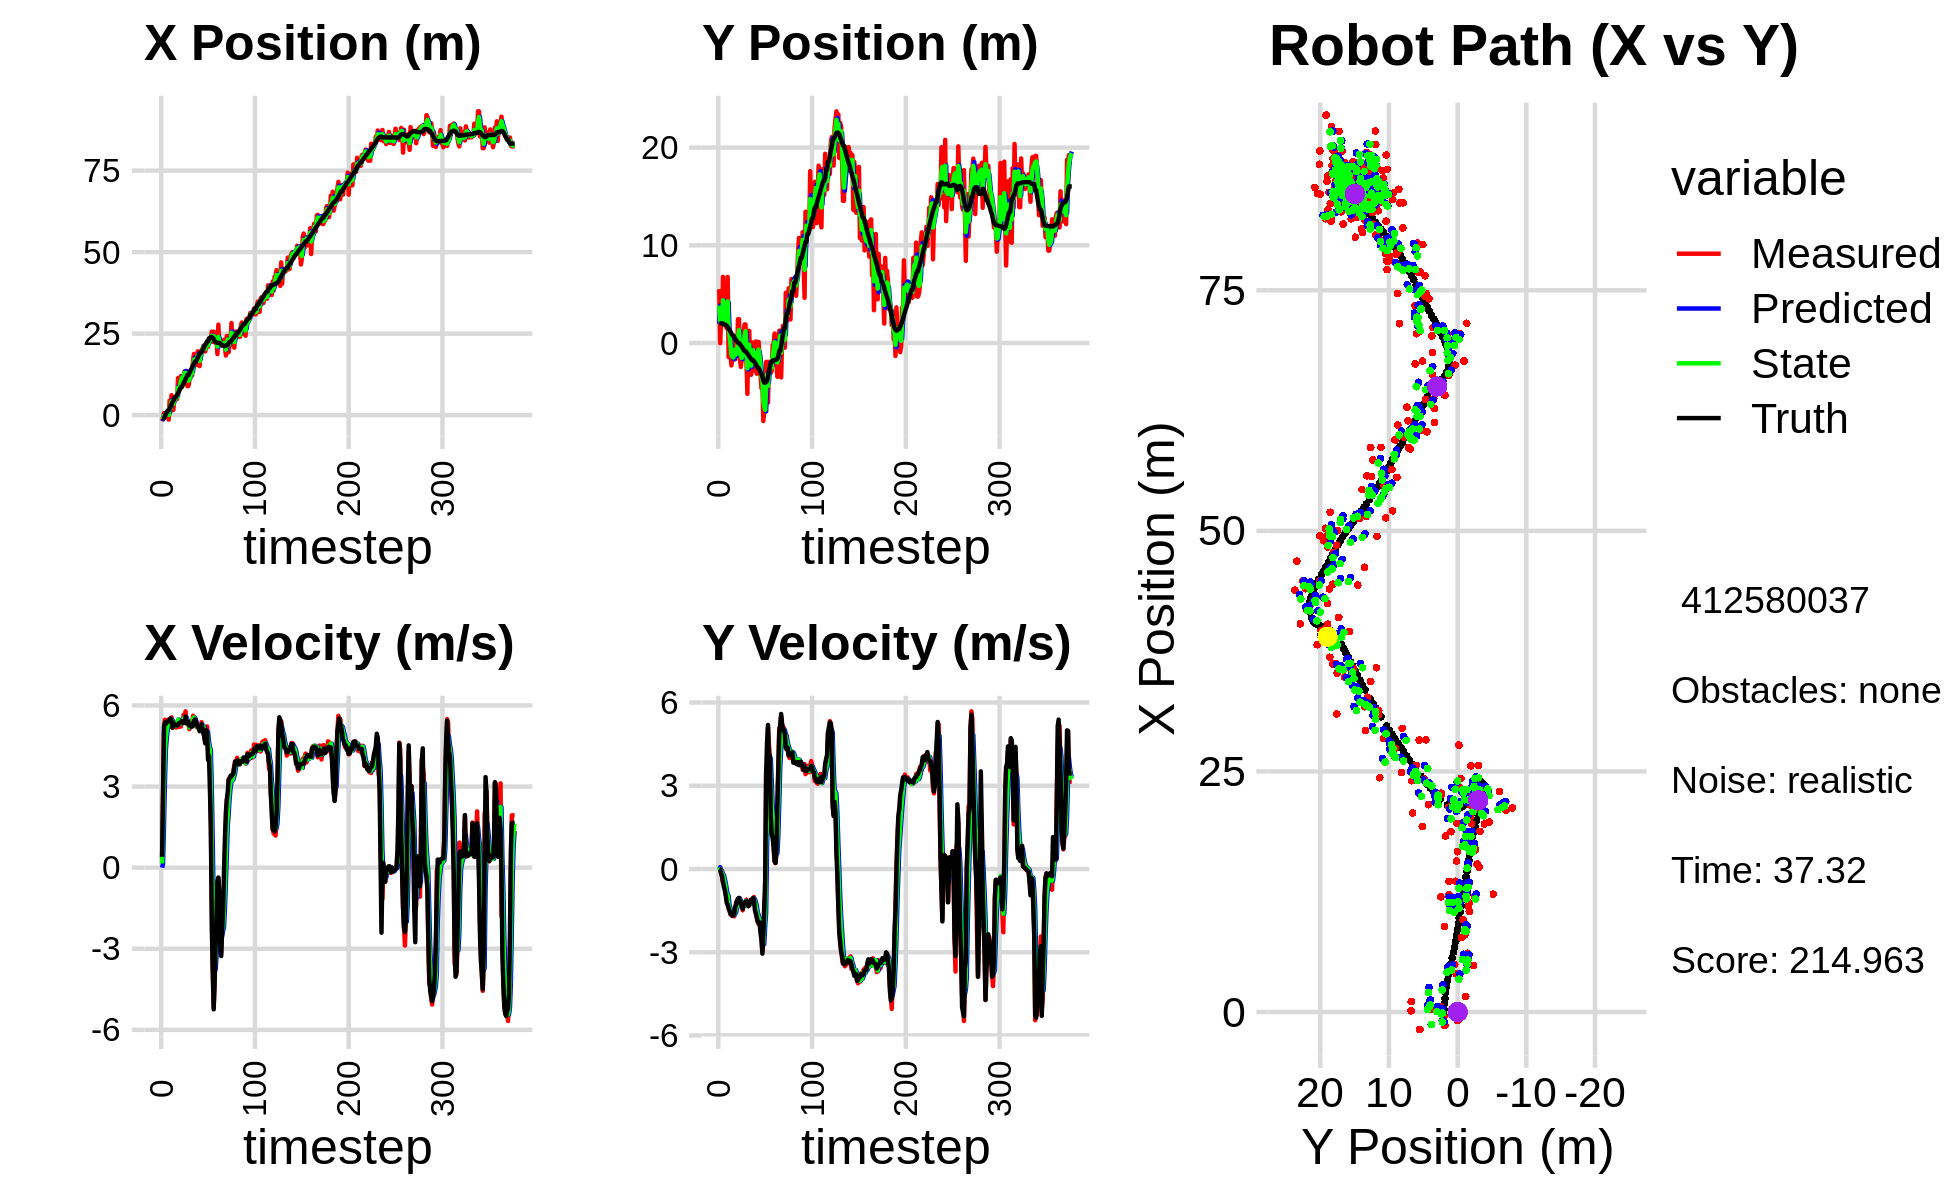

The file beside this chart, header and first rows:
-1.818389058159361360e+00, 5.510432005709430925e+00, 0.000000000000000000e+00, -0.000000000000000000e+00, 0.000000000000000000e+00, 0.000000000000000000e+00, 0.000000000000000000e+00, 0.000000000000000000e+00, -9.963946314117340108e-01, 1.967683416962203058e+00, 0.000000000000000000e+00, 0.000000000000000000e+00, -1.115578770822526211e+00, 2.025406361448004233e+00, 0.000000000000000000e+00, 0.000000000000000000e+00, 0.000000000000000000e+00, 1.222072896780446172e-04
-1.818389058159361360e+00, 5.510432005709430925e+00, 3.970000133398244868e-01, -3.383857583346874782e-05, -9.963946314117340108e-01, 1.967683416962203058e+00, 0.000000000000000000e+00, 0.000000000000000000e+00, -1.291215883397328845e+00, 3.829525324763750405e+00, 1.531862624081968272e-01, 6.457421355130668617e-02, -1.115578770822526211e+00, 2.025406361448004233e+00, 4.000000000000000222e-01, 0.000000000000000000e+00, 4.000000059604644775e-01, 8.523570431862026453e-05
-8.912569139148044384e-01, -1.534470122203231146e-02, 2.794993063703225200e+00, -6.261017011592183608e-03, -1.275897257156509257e+00, 3.835982746118880904e+00, 1.531862624081968272e-01, 6.457421355130668617e-02, -1.032151415141231876e+00, 2.233850043519839623e+00, 1.559168726362138324e+00, -5.506346050219343424e-02, -1.081704258618161107e+00, 2.025393881868736479e+00, 2.799999999999999822e+00, -1.400000000000000029e-02, 2.799999952316284180e+00, 2.240079455077648163e-03
5.809541941101862284e-01, 2.494962935913716873e+00, 4.999877102277625163e+00, -1.059680951157531831e-01, -8.762345425050179770e-01, 2.228343697469620466e+00, 1.559168726362138324e+00, -5.506346050219343424e-02, -2.105223319539879512e-01, 2.358304533556101923e+00, 3.158923263457540376e+00, -6.989279315009981619e-02, -8.652583363087246182e-01, 2.024424378759974275e+00, 5.197000000000000064e+00, -1.670000000000000095e-01, 5.199999809265136719e+00, 2.119096741080284119e-02
-4.682468326130914682e-01, 2.009065225864231863e+00, 5.469955940375553105e+00, -2.967622069681754016e-01, 1.053699943917660864e-01, 2.351315254241091779e+00, 3.158923263457540376e+00, -6.989279315009981619e-02, -1.079300753434863647e-01, 2.199765225119659107e+00, 4.352060571683948886e+00, -1.843620221764402656e-01, -3.417025806355835638e-01, 2.011074091327540003e+00, 5.371999999999999886e+00, -2.610000000000000098e-01, 5.377999782562255859e+00, 5.419998988509178162e-02
1.281251612167891019e-01, 6.775078229131086260e+00, 5.310894306380364860e+00, -4.959423823562130185e-01, 3.272759818249085240e-01, 2.181329022902015247e+00, 4.352060571683948886e+00, -1.843620221764402656e-01, 2.545727874280240277e-01, 4.377673898843059241e+00, 4.794896191379414141e+00, -2.162730945818525652e-01, 2.801045177156777921e-01, 1.975213936190722386e+00, 5.320999999999999730e+00, -4.620000000000000218e-01, 5.341000080108642578e+00, 9.311205893754959106e-02
3.040810818743798771e-01, 3.894073366293206995e+00, 5.416435082752390606e+00, -5.057980000827387856e-01, 7.340624065659654418e-01, 4.356046589384874324e+00, 4.794896191379414141e+00, -2.162730945818525652e-01, 5.512137027060404204e-01, 4.144692552224073623e+00, 5.105710486057409625e+00, -3.590297943760917265e-01, 8.913944955375299184e-01, 1.916828870306283461e+00, 5.375000000000000000e+00, -6.550000000000000266e-01, 5.414999961853027344e+00, 9.311205893754959106e-02
3.040810818743798771e-01, 3.894073366293206995e+00, 5.468159741382231154e+00, -7.017108869820694039e-01, 1.061784751311781516e+00, 4.108789572786464284e+00, 5.105710486057409625e+00, -3.590297943760917265e-01, 7.325309544563248787e-01, 3.997179270027632292e+00, 5.266348581233275539e+00, -5.152790179632844580e-01, 1.406309962439307393e+00, 1.850556342821616740e+00, 5.423000000000000043e+00, -7.710000000000000187e-01, 5.477000236511230469e+00, 1.276291608810424805e-01
-1.395137906308037801e+00, 1.870299004872180371e+00, 5.418272667354233185e+00, -8.783169047755242653e-01, 1.259165812579652322e+00, 3.945651368231303913e+00, 5.266348581233275539e+00, -5.152790179632844580e-01, 4.202439020074355547e-02, 2.992538442094235140e+00, 5.279850006938965556e+00, -7.266077594910674842e-01, 1.406309962439307393e+00, 1.850556342821616740e+00, 5.411999999999999922e+00, -9.839999999999999858e-01, 5.500999927520751953e+00, 1.607048511505126953e-01
4.435033678924352074e+00, 1.490270897132873751e+00, 5.385553686536130868e+00, -1.091253972149206053e+00, 5.700093908946400889e-01, 2.919877666145128448e+00, 5.279850006938965556e+00, -7.266077594910674842e-01, 2.294162310686280293e+00, 2.240472742387995986e+00, 5.378921891493865459e+00, -9.219738706549144291e-01, 2.027773738167563788e+00, 1.747687979685331294e+00, 5.493000000000000327e+00, -1.215999999999999970e+00, 5.625999927520751953e+00, 1.999194175004959106e-01
1.086467146496091107e+00, 6.757021112577274558e+00, 5.304942736038359641e+00, -1.249031820388843306e+00, 2.832054499835666928e+00, 2.148275355322504687e+00, 5.378921891493865459e+00, -9.219738706549144291e-01, 2.032843249760797111e+00, 4.261498910756904124e+00, 5.299691924888973560e+00, -9.631707522543924149e-01, 2.653975367512240169e+00, 1.618912382668968419e+00, 5.517999999999999794e+00, -1.298999999999999932e+00, 5.669000148773193359e+00, 2.312353402376174927e-01
6.103755354586052562e+00, -1.441693530524327249e+00, 5.556039393483096056e+00, -1.437548421054092307e+00, 2.562812442249694733e+00, 4.165181835531464927e+00, 5.299691924888973560e+00, -9.631707522543924149e-01, 4.154384009590981641e+00, 1.539230773205252145e+00, 5.468953334544773170e+00, -1.305305563214305797e+00, 3.286658167483837545e+00, 1.468822969935157374e+00, 5.426999999999999602e+00, -1.407000000000000028e+00, 5.605999946594238281e+00, 2.531839013099670410e-01
4.001354806061682368e+00, 2.516183989432929091e-01, 5.170463188037774493e+00, -1.479591863449486455e+00, 4.701279343045459136e+00, 1.408700216883821632e+00, 5.468953334544773170e+00, -1.305305563214305797e+00, 4.375226470935936973e+00, 8.713987499007052051e-01, 5.301237499517206686e+00, -1.409618367827344620e+00, 3.911265253821785137e+00, 1.304983391387984692e+00, 5.184999999999999609e+00, -1.510000000000000009e+00, 5.400000095367431641e+00, 2.787138521671295166e-01
1.601232886331080740e+00, -1.173781739057929263e+00, 5.330462075282960122e+00, -1.639848968133356122e+00, 4.905350220887657819e+00, 7.304369131179707653e-01, 5.301237499517206686e+00, -1.409618367827344620e+00, 3.419428440168323036e+00, -1.603924767204694124e-01, 5.268532804855645679e+00, -1.556827310131627673e+00, 4.407172083849949296e+00, 1.160770310246949544e+00, 5.334999999999999964e+00, -1.614999999999999991e+00, 5.573999881744384766e+00, 2.984486818313598633e-01
4.852907166013149087e+00, -2.293921039266614059e+00, 5.305611414989892971e+00, -1.632203978062424010e+00, 3.946281720653887604e+00, -3.160752077336321797e-01, 5.268532804855645679e+00, -1.556827310131627673e+00, 4.358468776918074994e+00, -1.232157818210424249e+00, 5.307611836859700283e+00, -1.635611549172035106e+00, 5.017636180146929803e+00, 9.727684998934535976e-01, 5.325000000000000178e+00, -1.647999999999999909e+00, 5.479000091552734375e+00, 2.984486818313598633e-01
5.216349393080633057e+00, -1.388265060040020371e+00, 5.370427877997767219e+00, -1.693123114187720768e+00, 4.889229960604044578e+00, -1.395718973127627827e+00, 5.307611836859700283e+00, -1.635611549172035106e+00, 5.037801094405256919e+00, -1.393528791807906675e+00, 5.342579053965369695e+00, -1.661153629145785793e+00, 5.620896219738898303e+00, 7.824605243693131262e-01, 5.301000000000000156e+00, -1.685000000000000053e+00, 5.563000202178955078e+00, 3.054044544696807861e-01
5.216349393080633057e+00, -1.388265060040020371e+00, 5.182487276511812624e+00, -1.640707231256684162e+00, 5.572058999801793533e+00, -1.559644154722485299e+00, 5.342579053965369695e+00, -1.661153629145785793e+00, 5.407145036960335993e+00, -1.479887921472459844e+00, 5.254179830264889439e+00, -1.648101230777201831e+00, 5.620896219738898303e+00, 7.824605243693131262e-01, 5.261000000000000121e+00, -1.655999999999999917e+00, 5.515999794006347656e+00, 3.066037595272064209e-01
4.919591068795966748e+00, 4.284721159902660226e-01, 5.379833894686626650e+00, -1.703184572005970399e+00, 5.932563019986824671e+00, -1.644698044550179983e+00, 5.254179830264889439e+00, -1.648101230777201831e+00, 5.477808403706402984e+00, -6.839579791134932085e-01, 5.299120232203650360e+00, -1.624670629739134453e+00, 6.228018641401668276e+00, 5.915015480470542375e-01, 5.277000000000000135e+00, -1.606000000000000094e+00, 5.515999794006347656e+00, 3.066037595272064209e-01
1.133213698849660211e+01, -1.661970780866907305e+00, 5.435220369965962028e+00, -1.464248146406316620e+00, 6.007720426926767665e+00, -8.464250420874066538e-01, 5.299120232203650360e+00, -1.624670629739134453e+00, 8.420372101767306106e+00, -1.220835192939977443e+00, 5.480929995227666218e+00, -1.571644005772221409e+00, 6.729819178428850357e+00, 4.439183011405495316e-01, 5.294999999999999929e+00, -1.366999999999999993e+00, 5.467999935150146484e+00, 2.631524801254272461e-01
7.732688427005130372e+00, -5.365457991151333372e-01, 5.204661675679013833e+00, -1.212366023090675649e+00, 8.968465101290073349e+00, -1.377999593517199584e+00, 5.480929995227666218e+00, -1.571644005772221409e+00, 8.404935389169587268e+00, -9.800214101941310263e-01, 5.327872712585573822e+00, -1.391532282328920900e+00, 7.335286020848283961e+00, 2.828709624591946858e-01, 5.344999999999999751e+00, -1.274999999999999911e+00, 5.494999885559082031e+00, 2.288574427366256714e-01
8.023252040345880687e+00, -1.036304638935027667e+00, 5.422821130429479553e+00, -1.263183756698873506e+00, 8.937722660428145005e+00, -1.119174638427023138e+00, 5.327872712585573822e+00, -1.391532282328920900e+00, 8.526223867090870101e+00, -1.078073532015723091e+00, 5.356312403556325208e+00, -1.332267783045004261e+00, 7.949715494662846105e+00, 1.409396670535697504e-01, 5.354000000000000092e+00, -1.133000000000000007e+00, 5.473000049591064453e+00, 2.288574427366256714e-01
1.196928584569784348e+01, 2.439273787833466045e+00, 5.218501460677157588e+00, -1.089404387126565288e+00, 9.061855107446502799e+00, -1.211300310320223561e+00, 5.356312403556325208e+00, -1.332267783045004261e+00, 1.037271286377559143e+01, 4.865568708222811622e-01, 5.336869912818846373e+00, -1.139350165431762152e+00, 8.566012263298850016e+00, 1.287861006191121614e-02, 5.394999999999999574e+00, -1.064000000000000057e+00, 5.499000072479248047e+00, 2.058024406433105469e-01
1.196928584569784348e+01, 2.439273787833466045e+00, 5.394368121582019171e+00, -1.052048722366624389e+00, 1.090639985505747589e+01, 3.726218542791049360e-01, 5.336869912818846373e+00, -1.139350165431762152e+00, 1.138818531673179280e+01, 1.332238536843022292e+00, 5.387359314993569903e+00, -1.052873785693500208e+00, 8.566012263298850016e+00, 1.287861006191121614e-02, 5.418000000000000149e+00, -1.040999999999999925e+00, 5.517000198364257812e+00, 1.926095187664031982e-01
1.092376315582697188e+01, -1.604397581232376746e+00, 5.442453480384547682e+00, -1.082173157614619852e+00, 1.192692124823114952e+01, 1.226951158273672293e+00, 5.387359314993569903e+00, -1.052873785693500208e+00, 1.147466883111944824e+01, -8.631167723727117824e-02, 5.397431442584417205e+00, -1.131306864475879692e+00, 9.187016367827123275e+00, -1.081648329676735826e-01, 5.389000000000000234e+00, -1.143999999999999906e+00, 5.508999824523925781e+00, 1.962791681289672852e-01
1.202297008010785895e+01, -2.443085955088979411e+00, 5.655808144099627732e+00, -1.262481731108676231e+00, 1.201441197537788952e+01, -1.994423636848591530e-01, 5.397431442584417205e+00, -1.131306864475879692e+00, 1.202376497446878645e+01, -1.242120012728573419e+00, 5.526321171416604727e+00, -1.241509211010568992e+00, 9.807324290172781289e+00, -2.357621656678405286e-01, 5.349999999999999645e+00, -1.252999999999999892e+00, 5.508999824523925781e+00, 2.196182608604431152e-01
1.342391908121906852e+01, -1.697561070925178717e+00, 5.435079370985310021e+00, -1.349040830729265616e+00, 1.257639709161044728e+01, -1.366270933829630385e+00, 5.526321171416604727e+00, -1.241509211010568992e+00, 1.295760543322828440e+01, -1.522137737108294919e+00, 5.496266157286619602e+00, -1.297220768013133130e+00, 1.042312896218200713e+01, -3.765883907060572078e-01, 5.375000000000000000e+00, -1.332999999999999963e+00, 5.538000106811523438e+00, 2.432932108640670776e-01
9.589719176001121781e+00, -8.183290220867548426e-01, 5.782641728023280692e+00, -1.487917325873589380e+00, 1.350723204895694707e+01, -1.651859813909608121e+00, 5.496266157286619602e+00, -1.297220768013133130e+00, 1.174280910406601564e+01, -1.269555526151416869e+00, 5.560709600512085515e+00, -1.363291692541771294e+00, 1.103937613922065175e+01, -5.315559369145230750e-01, 5.596000000000000085e+00, -1.437999999999999945e+00, 5.777999877929687500e+00, 2.518444359302520752e-01
1.357702875153433553e+01, 1.260355306947765985e+00, 5.359213465046917868e+00, -1.254132805438492593e+00, 1.229888006411722401e+01, -1.405884695405593909e+00, 5.560709600512085515e+00, -1.363291692541771294e+00, 1.287246365937091852e+01, -1.676073671811297849e-01, 5.484434395678379204e+00, -1.253048741167439140e+00, 1.167386138394840955e+01, -6.914892648081918392e-01, 5.333999999999999631e+00, -1.250999999999999890e+00, 5.479000091552734375e+00, 2.298776805400848389e-01
8.889020800627980279e+00, 1.899745656546998784e+00, 5.316370772139722867e+00, -1.244107000906041538e+00, 1.342090709893875555e+01, -2.929122412978737433e-01, 5.484434395678379204e+00, -1.253048741167439140e+00, 1.136954933918188360e+01, 7.236263156909183980e-01, 5.311880592879663077e+00, -1.198600908435846879e+00, 1.228849875951240200e+01, -8.327057820884710138e-01, 5.381000000000000227e+00, -1.209999999999999964e+00, 5.514999866485595703e+00, 2.298776805400848389e-01
8.889020800627980279e+00, 1.899745656546998784e+00, 5.339469051146923384e+00, -1.164601614128127682e+00, 1.190073739846985035e+01, 6.037662248473336657e-01, 5.311880592879663077e+00, -1.198600908435846879e+00, 1.053956520845529354e+01, 1.205237806091906005e+00, 5.272926761057579625e+00, -1.153545943840749821e+00, 1.228849875951240200e+01, -8.327057820884710138e-01, 5.387999999999999901e+00, -1.177000000000000046e+00, 5.514999866485595703e+00, 2.147486358880996704e-01
1.045492327206682859e+01, -1.692074403972231300e+00, 5.124663959189985185e+00, -1.102898175353446364e+00, 1.106685788456105080e+01, 1.089883211707830979e+00, 5.272926761057579625e+00, -1.153545943840749821e+00, 1.078729191177616897e+01, -1.985633388319174575e-01, 5.187515074885244992e+00, -1.194932669940682590e+00, 1.290904319284069146e+01, -9.672441936287937692e-01, 5.253999999999999559e+00, -1.169999999999999929e+00, 5.381999969482421875e+00, 2.119804620742797852e-01
1.224809920740337965e+01, -5.195603893351658620e+00, 5.411640945982602702e+00, -1.227004849613885451e+00, 1.130604341926469303e+01, -3.180566058259857165e-01, 5.187515074885244992e+00, -1.194932669940682590e+00, 1.173684709176461993e+01, -2.579691869865472054e+00, 5.313681928496344575e+00, -1.321612004181061728e+00, 1.341798102880496124e+01, -1.078322933301967046e+00, 5.296999999999999709e+00, -1.252999999999999892e+00, 5.442999839782714844e+00, 2.229645997285842896e-01
1.359267994763618681e+01, 3.075153364180333027e-01, 5.323533558779561581e+00, -1.341673557697738772e+00, 1.226821528461425359e+01, -2.711853070283578138e+00, 5.313681928496344575e+00, -1.321612004181061728e+00, 1.286686373510140946e+01, -1.312698961671335596e+00, 5.344125920378708372e+00, -1.261077127603169812e+00, 1.402348792509684294e+01, -1.222658202774849157e+00, 5.209999999999999964e+00, -1.336000000000000076e+00, 5.379000186920166016e+00, 2.468854039907455444e-01
1.218934643252487859e+01, 1.249203397560855411e+00, 5.233404450878433423e+00, -1.289797043817570099e+00, 1.340127632713928030e+01, -1.438806674431652555e+00, 5.344125920378708372e+00, -1.261077127603169812e+00, 1.285087072498171423e+01, -1.934152476869146486e-01, 5.268418627685204747e+00, -1.212012453417081081e+00, 1.462295806428217126e+01, -1.374831722068661666e+00, 5.217999999999999972e+00, -1.304999999999999938e+00, 5.379000186920166016e+00, 2.416391223669052124e-01
1.685881376277421140e+01, -2.625502632228100985e+00, 5.617677666674621761e+00, -1.207564277899383365e+00, 1.337771258775023497e+01, -3.146164930286227679e-01, 5.268418627685204747e+00, -1.212012453417081081e+00, 1.495777524995370733e+01, -1.385700877627190630e+00, 5.507883299778680630e+00, -1.263223752244526210e+00, 1.523812949647142112e+01, -1.518136308214180552e+00, 5.334999999999999964e+00, -1.169999999999999929e+00, 5.461999893188476562e+00, 2.117359340190887451e-01
1.877319705498083735e+01, -3.250842855790773811e+00, 5.480647238876998451e+00, -1.115416566839257717e+00, 1.550856357993157530e+01, -1.512023252851643296e+00, 5.507883299778680630e+00, -1.263223752244526210e+00, 1.698418657954903210e+01, -2.314893828757469407e+00, 5.552889790777689960e+00, -1.237190427788241953e+00, 1.575134742255477072e+01, -1.625439689179358549e+00, 5.432999999999999829e+00, -1.106000000000000094e+00, 5.544000148773193359e+00, 2.007770389318466187e-01
1.665870863165697102e+01, 4.653866480563123575e-02, 5.437085158088176939e+00, -1.098778058541731939e+00, 1.753947555862680119e+01, -2.438612871536293802e+00, 5.552889790777689960e+00, -1.237190427788241953e+00, 1.713913227108992743e+01, -1.283712776775634223e+00, 5.478882893846172664e+00, -1.118101579405383239e+00, 1.637745559181265875e+01, -1.752805516884741843e+00, 5.480999999999999872e+00, -1.106000000000000094e+00, 5.592000007629394531e+00, 1.994039267301559448e-01
1.665870863165697102e+01, 4.653866480563123575e-02, 5.224385043541258433e+00, -1.055793589452480807e+00, 1.768702056047454363e+01, -1.395522934716172614e+00, 5.478882893846172664e+00, -1.118101579405383239e+00, 1.721654001285103064e+01, -7.257479891441039888e-01, 5.335589397968877989e+00, -1.057042543368321930e+00, 1.637745559181265875e+01, -1.752805516884741843e+00, 5.442999999999999616e+00, -1.046999999999999931e+00, 5.543000221252441406e+00, 1.994039267301559448e-01
1.537791156748266630e+01, -2.827001379304701523e+00, 5.194775764773240212e+00, -1.009736012894632662e+00, 1.775009895264791737e+01, -8.314522434809361595e-01, 5.335589397968877989e+00, -1.057042543368321930e+00, 1.667534100119801366e+01, -1.755458914129158110e+00, 5.221102964140032832e+00, -1.081840162127548854e+00, 1.700536620582670366e+01, -1.875589177976825006e+00, 5.253000000000000114e+00, -1.108000000000000096e+00, 5.368000030517578125e+00, 1.919813752174377441e-01
1.955748736867379378e+01, -2.032868819873540289e+00, 5.179760083816896454e+00, -1.273437338174797873e+00, 1.719745129761201596e+01, -1.863642930341913084e+00, 5.221102964140032832e+00, -1.081840162127548854e+00, 1.826369262646101888e+01, -1.946156299387458155e+00, 5.243469636458194749e+00, -1.171385947985475795e+00, 1.761492621897994582e+01, -2.003558681389807195e+00, 5.209999999999999964e+00, -1.475999999999999979e+00, 5.414999961853027344e+00, 2.410677671432495117e-01
1.568777859165267508e+01, 1.606499694153380453e-01, 5.128740610079086437e+00, -1.567733349254224029e+00, 1.878803959010683755e+01, -2.063294894186005646e+00, 5.243469636458194749e+00, -1.171385947985475795e+00, 1.738480596675589496e+01, -1.040833316197943503e+00, 5.128361442412627369e+00, -1.297359012981576853e+00, 1.821310699003513278e+01, -2.168430850657524722e+00, 5.232000000000000206e+00, -1.600000000000000089e+00, 5.471000194549560547e+00, 2.966560423374176025e-01
1.503899753098282766e+01, -3.147596225788839241e+00, 5.216051886165045559e+00, -1.760065050169619338e+00, 1.789764211099715752e+01, -1.170569217496101100e+00, 5.128361442412627369e+00, -1.297359012981576853e+00, 1.660697594331536209e+01, -2.096827053663516960e+00, 5.119533733449528334e+00, -1.549723069298391653e+00, 1.871198356126468809e+01, -2.327255294691447762e+00, 5.046999999999999709e+00, -1.731999999999999984e+00, 5.335000038146972656e+00, 3.254351913928985596e-01
1.960993877074631442e+01, 1.076697842075664269e-01, 5.139075048667690382e+00, -1.896943183465336746e+00, 1.711892931666031359e+01, -2.251799360593356170e+00, 5.119533733449528334e+00, -1.549723069298391653e+00, 1.824494019011378398e+01, -1.165473202676724718e+00, 5.175991414137918412e+00, -1.650614029958994422e+00, 1.929131591330097706e+01, -2.530896709439595771e+00, 5.102999999999999758e+00, -1.887999999999999901e+00, 5.440999984741210938e+00, 3.536069989204406738e-01
1.960993877074631442e+01, 1.076697842075664269e-01, 5.381112433396783246e+00, -1.986284390347431428e+00, 1.876253933152757725e+01, -1.330534605672624160e+00, 5.175991414137918412e+00, -1.650614029958994422e+00, 1.915010343594549269e+01, -6.710039245302316102e-01, 5.292181001053103628e+00, -1.767552788452685375e+00, 1.929131591330097706e+01, -2.530896709439595771e+00, 5.299999999999999822e+00, -1.941000000000000059e+00, 5.644000053405761719e+00, 3.502697646617889404e-01
2.032017382967757868e+01, -1.863147424360663829e+00, 5.112501852687880266e+00, -1.867771951319981971e+00, 1.967932153605080359e+01, -8.477592033755001477e-01, 5.292181001053103628e+00, -1.767552788452685375e+00, 1.996520103418349734e+01, -1.320559301849058009e+00, 5.215586121916164331e+00, -1.835732348900142696e+00, 1.988516890955406069e+01, -2.749429748357834047e+00, 5.144000000000000128e+00, -1.921999999999999931e+00, 5.491000175476074219e+00, 3.502697646617889404e-01
2.124859660886142976e+01, -3.068459594265031232e+00, 5.205540779868511159e+00, -2.050943158980897962e+00, 2.048675964637511271e+01, -1.504132536739072323e+00, 5.215586121916164331e+00, -1.835732348900142696e+00, 2.083099492537635911e+01, -2.233829760930257535e+00, 5.224564227937199767e+00, -1.967956072289017921e+00, 2.048523318774993385e+01, -2.971584842815691463e+00, 4.974999999999999645e+00, -2.290999999999999925e+00, 5.478000164031982422e+00, 3.753166496753692627e-01
1.974477279163038901e+01, -4.632094309464841686e+00, 4.772982372826785280e+00, -2.297138990407969761e+00, 2.135345134817007917e+01, -2.430625368159159194e+00, 5.224564227937199767e+00, -1.967956072289017921e+00, 2.061715968804228538e+01, -3.458083342028736684e+00, 4.971891978657897226e+00, -2.165797813080699630e+00, 2.096802604175482188e+01, -3.176958130457663732e+00, 4.849999999999999645e+00, -2.551000000000000156e+00, 5.480000019073486328e+00, 4.485594332218170166e-01
1.952912628659563765e+01, -3.882631049177307059e+00, 4.699386551065794393e+00, -2.952671360110866949e+00, 2.111434888590807546e+01, -3.674663123336806780e+00, 4.971891978657897226e+00, -2.165797813080699630e+00, 2.039179207746323641e+01, -3.787781929325391594e+00, 4.808921260164055411e+00, -2.522339770394955494e+00, 2.152171313769247263e+01, -3.475251244136642548e+00, 4.596000000000000085e+00, -3.048000000000000043e+00, 5.514999866485595703e+00, 5.609759688377380371e-01
2.121797239785279388e+01, -7.984251545145723661e+00, 4.879944878995538637e+00, -2.728629669585094231e+00, 2.087268420347964337e+01, -4.040015906364887499e+00, 4.808921260164055411e+00, -2.522339770394955494e+00, 2.103019376887978353e+01, -5.872701316697000351e+00, 4.850362156910493994e+00, -2.705372081451092647e+00, 2.205509078477542317e+01, -3.815667675269801329e+00, 5.086999999999999744e+00, -2.342999999999999972e+00, 5.600999832153320312e+00, 5.098423361778259277e-01
2.097527158232096056e+01, -7.022833393407395874e+00, 5.221914435408374189e+00, -1.186437875976100065e+00, 2.151522998457083347e+01, -6.143238524842109527e+00, 4.850362156910493994e+00, -2.705372081451092647e+00, 2.127906735784897663e+01, -6.518693037859272010e+00, 5.023141548511234511e+00, -2.046620595579139668e+00, 2.263781344919195959e+01, -4.065387771559014318e+00, 4.993000000000000327e+00, -1.455999999999999961e+00, 5.201000213623046875e+00, 2.234108895063400269e-01
2.097527158232096056e+01, -7.022833393407395874e+00, 4.329654586261795224e+00, -9.837132060615431106e-01, 2.178138151270010070e+01, -6.723355097417186066e+00, 5.023141548511234511e+00, -2.046620595579139668e+00, 2.140268877851015006e+01, -6.839592278084018595e+00, 4.666458477084244549e+00, -1.578368192737282572e+00, 2.263781344919195959e+01, -4.065387771559014318e+00, 3.983999999999999986e+00, -3.679999999999999938e-01, 4.000999927520751953e+00, 2.234108895063400269e-01
2.325109463894656159e+01, -1.932990954207757239e+00, 4.208906444587256601e+00, 3.481170690141864643e+00, 2.186933462621857416e+01, -6.997429097357747096e+00, 4.666458477084244549e+00, -1.578368192737282572e+00, 2.248424186752340148e+01, -4.542376063015879595e+00, 4.466827848585236183e+00, 7.999887537081338262e-01, 2.357716929902916192e+01, -3.906028316677993217e+00, 4.142000000000000348e+00, 3.424999999999999822e+00, 5.375000000000000000e+00, -6.910460591316223145e-01
2.325109463894656159e+01, -1.932990954207757239e+00, 4.222006452982316915e+00, 3.492005657814795772e+00, 2.293092465238192545e+01, -4.462377187645066634e+00, 4.466827848585236183e+00, 7.999887537081338262e-01, 2.307052704816387845e+01, -3.232716704260430340e+00, 4.352183044710195681e+00, 2.061630638175865116e+00, 2.357716929902916192e+01, -3.906028316677993217e+00, 2.890000000000000124e+00, 4.560999999999999943e+00, 5.399000167846679688e+00, -6.910460591316223145e-01
2.291582751265714890e+01, -6.101245211272455116e+00, 1.451765652175878607e+00, 5.080652678994522553e+00, 2.350574535263489651e+01, -3.026553640442843918e+00, 4.352183044710195681e+00, 2.061630638175865116e+00, 2.317715027606782741e+01, -4.387648008046351578e+00, 2.914708617661803114e+00, 3.340419428802065660e+00, 2.393109691118955595e+01, -3.410729931340834131e+00, 1.485000000000000098e+00, 5.190999999999999837e+00, 5.399000167846679688e+00, -1.292469263076782227e+00
2.559084868411348879e+01, -1.928078041217136773e+00, -1.166780698452539289e+00, 4.466103494290493359e+00, 2.346862113783400616e+01, -4.053606065166144745e+00, 2.914708617661803114e+00, 3.340419428802065660e+00, 2.434271659451295733e+01, -3.044427209787558652e+00, 9.439191878064328023e-01, 3.892570147964865335e+00, 2.397214496158647634e+01, -2.878729389357515434e+00, -2.197999999999999954e+00, 4.040000000000000036e+00, 4.598999977111816406e+00, -1.826337218284606934e+00
2.247653961169323011e+01, -2.064495579251734103e+00, -3.740166669425672996e+00, 4.057028305815014946e+00, 2.443710851329360167e+01, -2.655170194991072208e+00, 9.439191878064328023e-01, 3.892570147964865335e+00, 2.345096522673845385e+01, -2.377876086416023327e+00, -1.396465316833026105e+00, 3.979687541407991525e+00, 2.374315726762544188e+01, -2.439888523574661239e+00, -3.767999999999999794e+00, 4.089000000000000412e+00, 5.559999942779541016e+00, -2.315578937530517578e+00
2.560732138111889356e+01, -3.045243965203067837e+00, -5.134422877182193368e+00, 2.187523955905801287e+00, 2.331131869505515297e+01, -1.979907332275224086e+00, -1.396465316833026105e+00, 3.979687541407991525e+00, 2.427101101363188107e+01, -2.511807230341126740e+00, -3.194635487862206524e+00, 3.154013497829217805e+00, 2.332439696761997894e+01, -2.117282435796902451e+00, -5.240999999999999659e+00, 1.874000000000000110e+00, 5.565999984741210938e+00, -2.738832473754882812e+00
2.234116727102030708e+01, -2.827639804765686105e+00, -4.308561842242701445e+00, 1.212794025796109398e+00, 2.395154746484566033e+01, -2.196405880558204959e+00, -3.194635487862206524e+00, 3.154013497829217805e+00, 2.319984277585856702e+01, -2.530249539924494862e+00, -3.772361993683110537e+00, 2.271702632521832577e+00, 2.272372901426526681e+01, -1.924309060759474388e+00, -4.182000000000000384e+00, 1.252999999999999892e+00, 4.366000175476074219e+00, -2.867207765579223633e+00
2.341597211333797901e+01, -2.199347477460929512e-01, -2.876905891165784546e+00, 1.245647395365247156e+00, 2.282260657649025504e+01, -2.303079276672311604e+00, -3.772361993683110537e+00, 2.271702632521832577e+00, 2.310948817595618721e+01, -1.359262277430622223e+00, -3.320436359384843605e+00, 1.860992785727172860e+00, 2.232180011296708955e+01, -1.791282461477279542e+00, -2.960999999999999854e+00, 1.120000000000000107e+00, 3.165999889373779297e+00, -2.732980966567993164e+00
2.341597211333797901e+01, -2.199347477460929512e-01, -1.847276430448899553e+00, 7.998367555832164300e-01, 2.277744454001770436e+01, -1.173162998857904871e+00, -3.320436359384843605e+00, 1.860992785727172860e+00, 2.309740660055126682e+01, -7.538507418172992747e-01, -2.583804022939871103e+00, 1.408575766529583273e+00, 2.232180011296708955e+01, -1.791282461477279542e+00, -1.786999999999999922e+00, 8.189999999999999503e-01, 1.965999960899353027e+00, -2.732980966567993164e+00
1.873613989328866936e+01, 9.660601152572630967e-01, -5.318382362273916808e-01, 2.820497973587099971e-01, 2.283902619825727953e+01, -6.129931651643409918e-01, -2.583804022939871103e+00, 1.408575766529583273e+00, 2.102758873085286595e+01, 9.502386035445731238e-02, -1.649518068861956177e+00, 9.413461911490030865e-01, 2.219481456285799226e+01, -1.731915996510186906e+00, -5.230000000000000204e-01, 2.810000000000000275e-01, 5.929999947547912598e-01, -2.653976440429687500e+00
... 317 more rows
